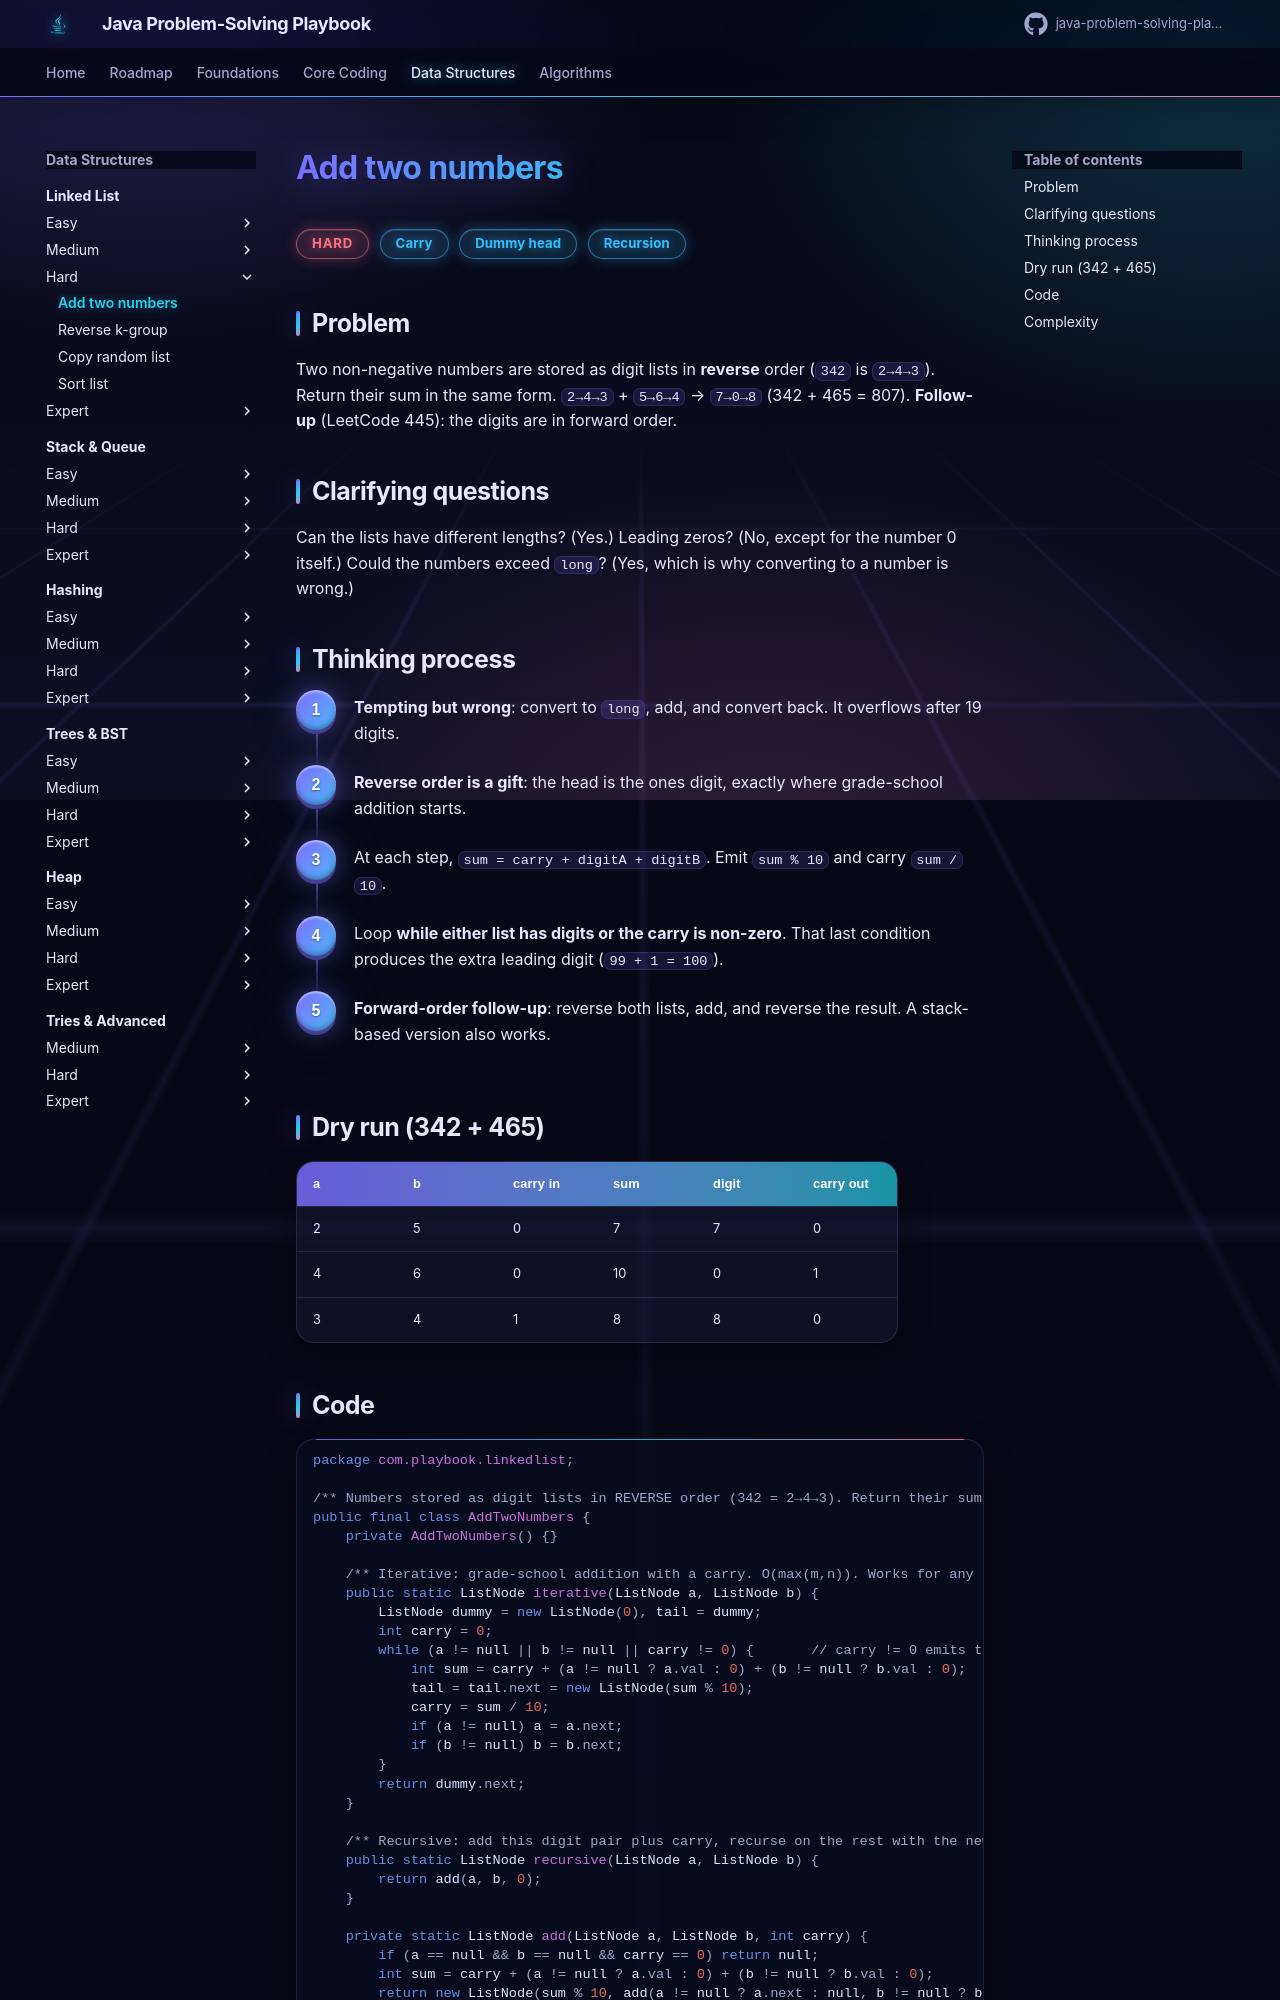

repository: khiruashish/java-problem-solving-playbook · page: 06-linked-list/add-two-numbers/index.html · generator: mkdocs

# Add two numbers

<span class="badge hard">Hard</span> <span class="badge tag">Carry</span> <span class="badge tag">Dummy head</span> <span class="badge tag">Recursion</span>

## Problem
Two non-negative numbers are stored as digit lists in **reverse** order (`342` is `2→4→3`). Return their sum in the
same form. `2→4→3` + `5→6→4` → `7→0→8` (342 + 465 = 807).
**Follow-up** (LeetCode 445): the digits are in forward order.

## Clarifying questions
Can the lists have different lengths? (Yes.) Leading zeros? (No, except for the number 0 itself.) Could the numbers
exceed `long`? (Yes, which is why converting to a number is wrong.)

## Thinking process
<div class="steps" markdown>

1. **Tempting but wrong**: convert to `long`, add, and convert back. It overflows after 19 digits.
2. **Reverse order is a gift**: the head is the ones digit, exactly where grade-school addition starts.
3. At each step, `sum = carry + digitA + digitB`. Emit `sum % 10` and carry `sum / 10`.
4. Loop **while either list has digits or the carry is non-zero**. That last condition produces the extra
   leading digit (`99 + 1 = 100`).
5. **Forward-order follow-up**: reverse both lists, add, and reverse the result. A stack-based version also works.

</div>
